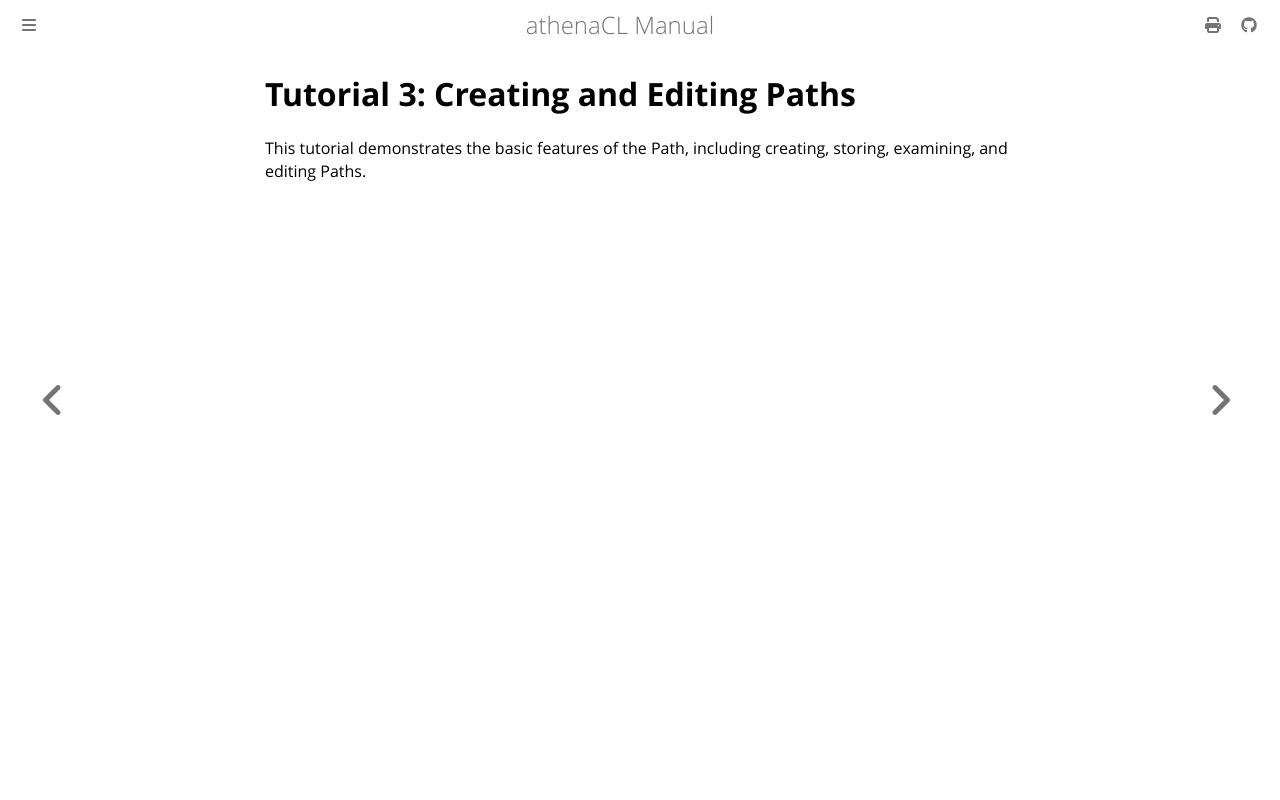

repository: ales-tsurko/athenaCL · page: chapter03/01-tutorial-3-creating-and-editing-paths.html · generator: mdbook

# Tutorial 3: Creating and Editing Paths

This tutorial demonstrates the basic features of the Path, including creating,
storing, examining, and editing Paths.
